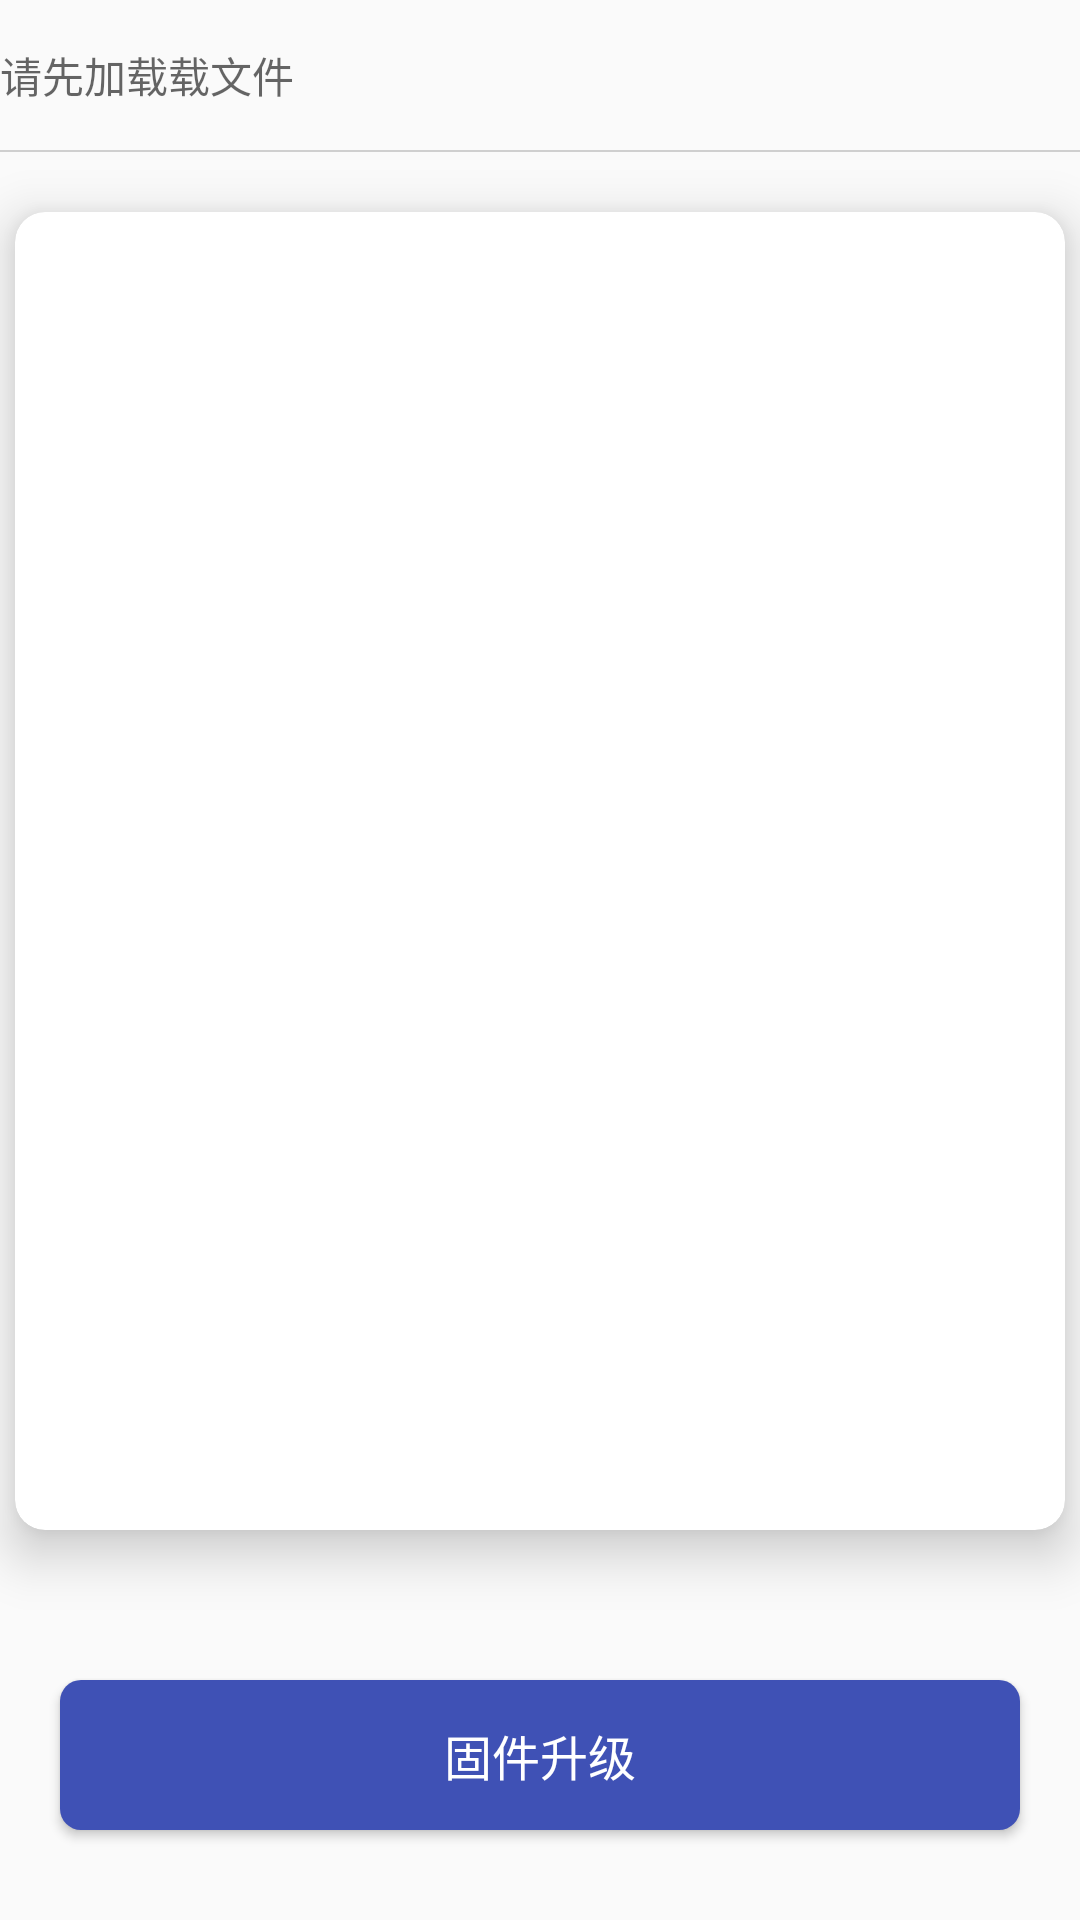

Produce the Android XML layout that renders to this screen, including the resource entries it uses.
<!-- AndroidManifest.xml: application theme AppTheme -->
<!-- res/layout/hexfile2binfile_fragment.xml -->
<?xml version="1.0" encoding="utf-8"?>
<LinearLayout xmlns:android="http://schemas.android.com/apk/res/android"
    android:layout_width="match_parent"
    android:layout_height="match_parent"
    xmlns:app="http://schemas.android.com/apk/res-auto"
    android:keepScreenOn="true"
    android:orientation="vertical">
    <LinearLayout
        android:id="@+id/file_select_layout"
        android:layout_width="match_parent"
        android:layout_height="50dp"
        android:orientation="horizontal"
        android:weightSum="10"
        >
        <TextView
            android:id="@+id/hex2binfilepath"
            android:layout_width="0dp"
            android:layout_height="wrap_content"
            android:layout_gravity="center_vertical"
            android:hint="请先加载载文件"
            android:layout_weight="9" />
        <ImageView
            android:id="@+id/btn_openfile"
            android:layout_width="30dp"
            android:layout_height="30dp"
            android:layout_gravity="center_vertical"
            android:src="@drawable/icon_opnefile_browser"
            android:layout_weight="1"/>
    </LinearLayout>
    

    <View
        android:layout_width="match_parent"
        android:layout_height="0.5dp"
        android:background="#CFCFCF" />

    <LinearLayout
        android:layout_width="match_parent"
        android:layout_height="match_parent"
        android:orientation="vertical"
        android:weightSum="10">
        <android.support.v7.widget.CardView
            android:id="@+id/textcontainer"
            app:cardCornerRadius="10dp"
            app:cardElevation="10dp"
            app:cardMaxElevation="20dp"
            android:layout_width="match_parent"
            android:layout_height="0dp"
            android:layout_weight="8"
            android:layout_marginTop="20dp"
            android:layout_marginBottom="20dp"
            android:layout_marginLeft="5dp"
            android:layout_marginRight="5dp">

            </android.support.v7.widget.CardView>

    <RelativeLayout
        android:layout_width="match_parent"
        android:layout_height="0dp"
        android:layout_weight="2"
        android:gravity="center_vertical"
        >
        <Button
            android:id="@+id/btn_firmupdate"
            android:layout_width="match_parent"
            android:layout_height="50dp"
            android:layout_alignParentLeft="true"
            android:layout_alignParentStart="true"
            android:layout_marginEnd="20dp"
            android:layout_marginLeft="20dp"
            android:layout_marginRight="20dp"
            android:layout_marginStart="20dp"
            android:textSize="16sp"
            android:background="@drawable/round_button"
            android:text="固件升级"
            android:textColor="#fff" />
    </RelativeLayout>

    </LinearLayout>

</LinearLayout>
<!-- resources referenced by this layout -->
<resources>
  <!-- drawable round_button (drawable-v24) -->
  <?xml version="1.0" encoding="UTF-8"?>
  <selector xmlns:android="http://schemas.android.com/apk/res/android">
  
      <item android:state_pressed="false">
          
          <shape android:shape="rectangle">
  
              
              <solid android:color="#3F51B5" />
              
              
              <corners android:radius="7dip" />
              
              <padding android:bottom="10dp" android:left="10dp" android:right="10dp" android:top="10dp" />
          </shape>    
      </item>
      
      <item android:state_pressed="true">
          <shape android:shape="rectangle">
              <solid android:color="#3598DC" />
  
              <corners android:radius="7dip" />
      	</shape>
      </item>
      
  </selector>
  <style name="AppTheme" parent="Theme.AppCompat.Light.DarkActionBar">
          
          <item name="colorPrimary">@color/colorPrimary</item>
          <item name="colorPrimaryDark">@color/colorPrimaryDark</item>
          <item name="colorAccent">@color/colorAccent</item>
      </style>
  <color name="colorPrimary">#008577</color>
  <color name="colorPrimaryDark">#00574B</color>
  <color name="colorAccent">#D81B60</color>
</resources>
